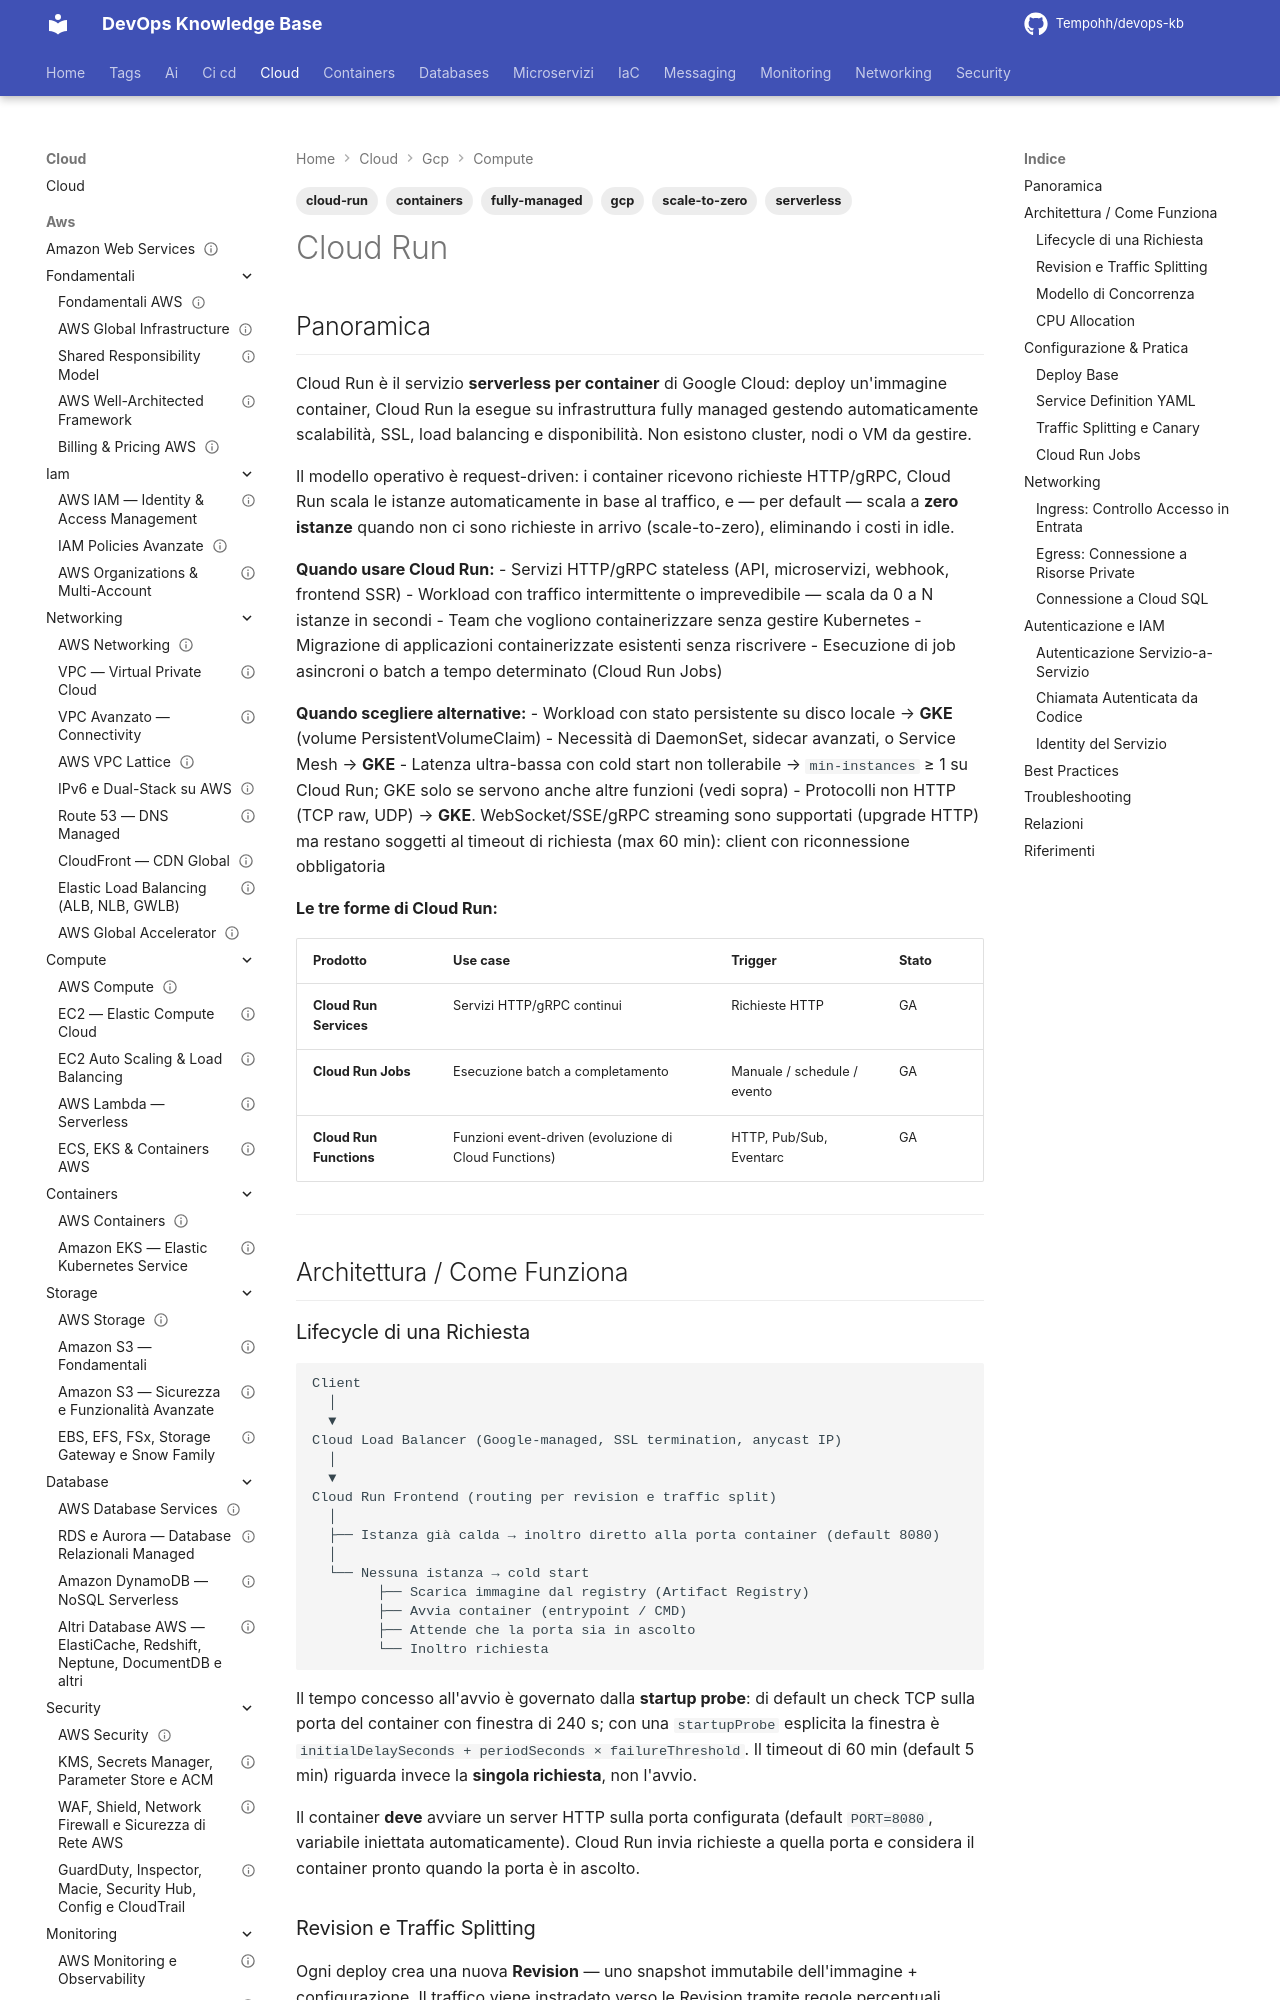

repository: Tempohh/devops-kb · page: cloud/gcp/compute/cloud-run/index.html · generator: mkdocs

---
title: "Cloud Run"
slug: cloud-run
category: cloud/gcp/compute
tags: [gcp, serverless, containers, cloud-run, fully-managed, scale-to-zero]
search_keywords: [Cloud Run, serverless container GCP, container serverless Google, scale-to-zero GCP, Cloud Run fully managed, Cloud Run jobs, Cloud Run Functions, gcloud run deploy, revision Cloud Run, traffic splitting Cloud Run, Cloud Run VPC, Cloud Run networking, Cloud Run autoscaling, concorrenza Cloud Run, cold start Cloud Run, Cloud Run min instances, Cloud Run max instances, Cloud Run HTTPS, Cloud Run ingress, Cloud Run egress, Cloud Run IAM, Cloud Run service account, Cloud Run invoker, Cloud Run authentication, container serverless vs Lambda, Fargate GCP alternativa, serverless container Google Cloud, Cloud Run YAML, Cloud Run service definition, Cloud Run CPU always-on, Cloud Run CPU request-based, Cloud Run secrets, Cloud Run env vars, Cloud Run mount volume, Cloud Run Cloud SQL, Cloud Run direct VPC egress, Cloud Run private, Cloud Run internal]
parent: cloud/gcp/compute/_index
related: [cloud/gcp/containers/gke, cloud/gcp/fondamentali/panoramica]
official_docs: https://cloud.google.com/run/docs
status: reviewed
difficulty: intermediate
last_updated: 2026-10-04
last_verified: 2026-10-04
---

# Cloud Run

## Panoramica

Cloud Run è il servizio **serverless per container** di Google Cloud: deploy un'immagine container, Cloud Run la esegue su infrastruttura fully managed gestendo automaticamente scalabilità, SSL, load balancing e disponibilità. Non esistono cluster, nodi o VM da gestire.

Il modello operativo è request-driven: i container ricevono richieste HTTP/gRPC, Cloud Run scala le istanze automaticamente in base al traffico, e — per default — scala a **zero istanze** quando non ci sono richieste in arrivo (scale-to-zero), eliminando i costi in idle.

**Quando usare Cloud Run:**
- Servizi HTTP/gRPC stateless (API, microservizi, webhook, frontend SSR)
- Workload con traffico intermittente o imprevedibile — scala da 0 a N istanze in secondi
- Team che vogliono containerizzare senza gestire Kubernetes
- Migrazione di applicazioni containerizzate esistenti senza riscrivere
- Esecuzione di job asincroni o batch a tempo determinato (Cloud Run Jobs)

**Quando scegliere alternative:**
- Workload con stato persistente su disco locale → **GKE** (volume PersistentVolumeClaim)
- Necessità di DaemonSet, sidecar avanzati, o Service Mesh → **GKE**
- Latenza ultra-bassa con cold start non tollerabile → `min-instances` ≥ 1 su Cloud Run; GKE solo se servono anche altre funzioni (vedi sopra)
- Protocolli non HTTP (TCP raw, UDP) → **GKE**. WebSocket/SSE/gRPC streaming sono supportati (upgrade HTTP) ma restano soggetti al timeout di richiesta (max 60 min): client con riconnessione obbligatoria

**Le tre forme di Cloud Run:**

| Prodotto | Use case | Trigger | Stato |
|---|---|---|---|
| **Cloud Run Services** | Servizi HTTP/gRPC continui | Richieste HTTP | GA |
| **Cloud Run Jobs** | Esecuzione batch a completamento | Manuale / schedule / evento | GA |
| **Cloud Run Functions** | Funzioni event-driven (evoluzione di Cloud Functions) | HTTP, Pub/Sub, Eventarc | GA |

---

## Architettura / Come Funziona
